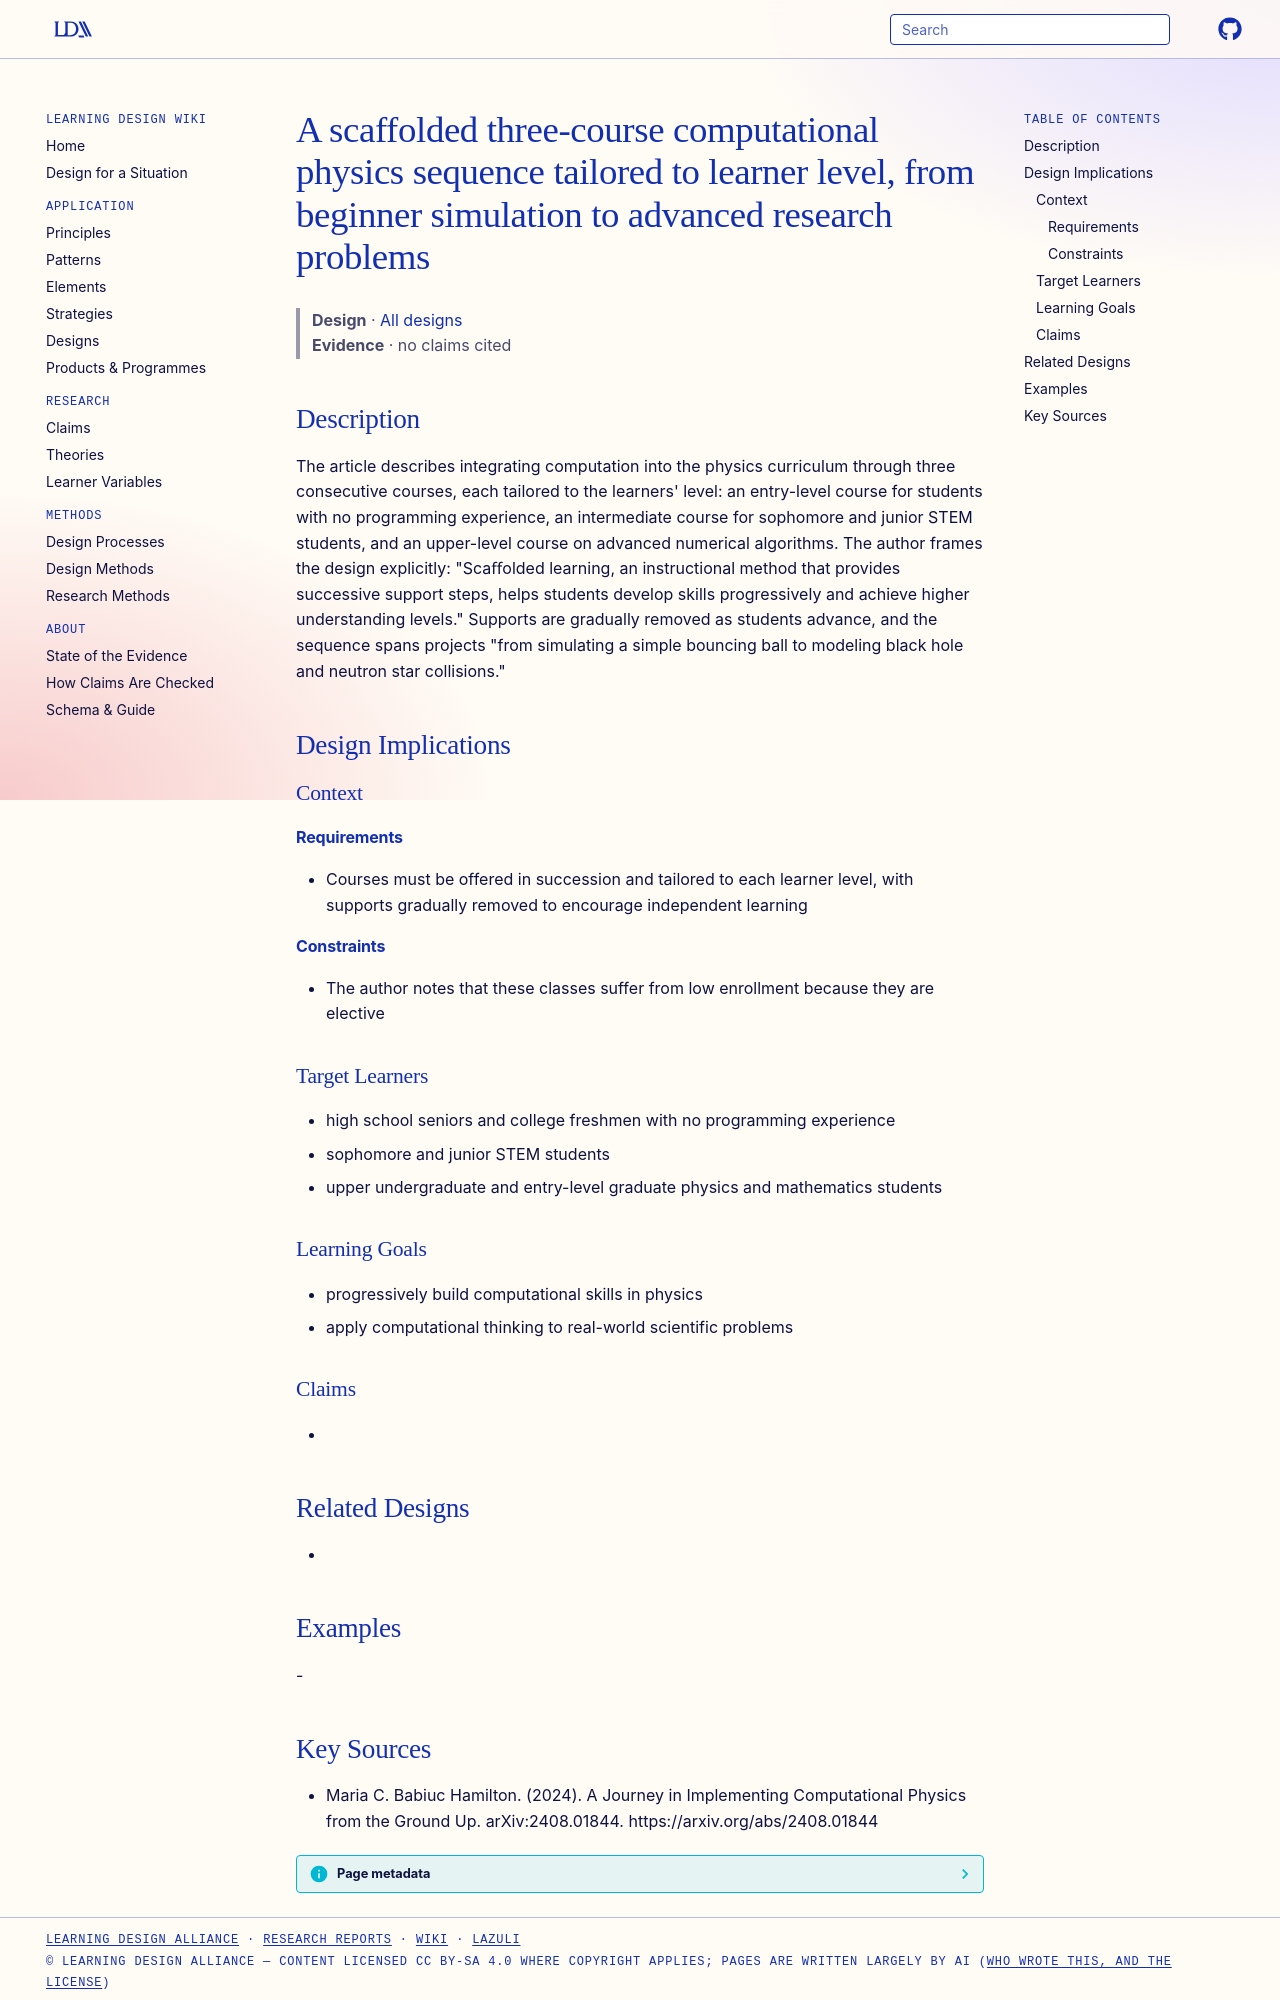

repository: Learning-Design-Alliance/learning-wiki · page: designs/scaffolded-computational-physics-course-sequence/index.html · generator: mkdocs

---
type: design
id: scaffolded-computational-physics-course-sequence
title: A scaffolded three-course computational physics sequence tailored to learner level, from beginner simulation to advanced research problems
description: "The article describes integrating computation into the physics curriculum through three consecutive courses, each tailored to the learners' level: an entry-level course for students with no programming experience, an..."
status: review
generated:
  by: "process:settle-candidates"
  at: 2026-11-20
sources:
  - id: maria-c-babiuc-hamilton-2024
    resource: "https://arxiv.org/abs/2408.01844"
    title: "Maria C. Babiuc Hamilton. (2024). A Journey in Implementing Computational Physics from the Ground Up. arXiv:2408.01844. https://arxiv.org/abs/2408.01844"
    author: Maria C. Babiuc Hamilton
---

# A scaffolded three-course computational physics sequence tailored to learner level, from beginner simulation to advanced research problems

> **Design** · [All designs](index.md)
> **Evidence** · no claims cited

## Description
The article describes integrating computation into the physics curriculum through three consecutive courses, each tailored to the learners' level: an entry-level course for students with no programming experience, an intermediate course for sophomore and junior STEM students, and an upper-level course on advanced numerical algorithms. The author frames the design explicitly: "Scaﬀolded learning, an instructional method that provides successive support steps, helps students develop skills progressively and achieve higher understanding levels." Supports are gradually removed as students advance, and the sequence spans projects "from simulating a simple bouncing ball to modeling black hole and neutron star collisions."

## Design Implications

### Context
#### Requirements
- Courses must be offered in succession and tailored to each learner level, with supports gradually removed to encourage independent learning
#### Constraints
- The author notes that these classes suffer from low enrollment because they are elective

### Target Learners
- high school seniors and college freshmen with no programming experience
- sophomore and junior STEM students
- upper undergraduate and entry-level graduate physics and mathematics students

### Learning Goals
- progressively build computational skills in physics
- apply computational thinking to real-world scientific problems

### Claims
- 

## Related Designs
- 

## Examples
-
